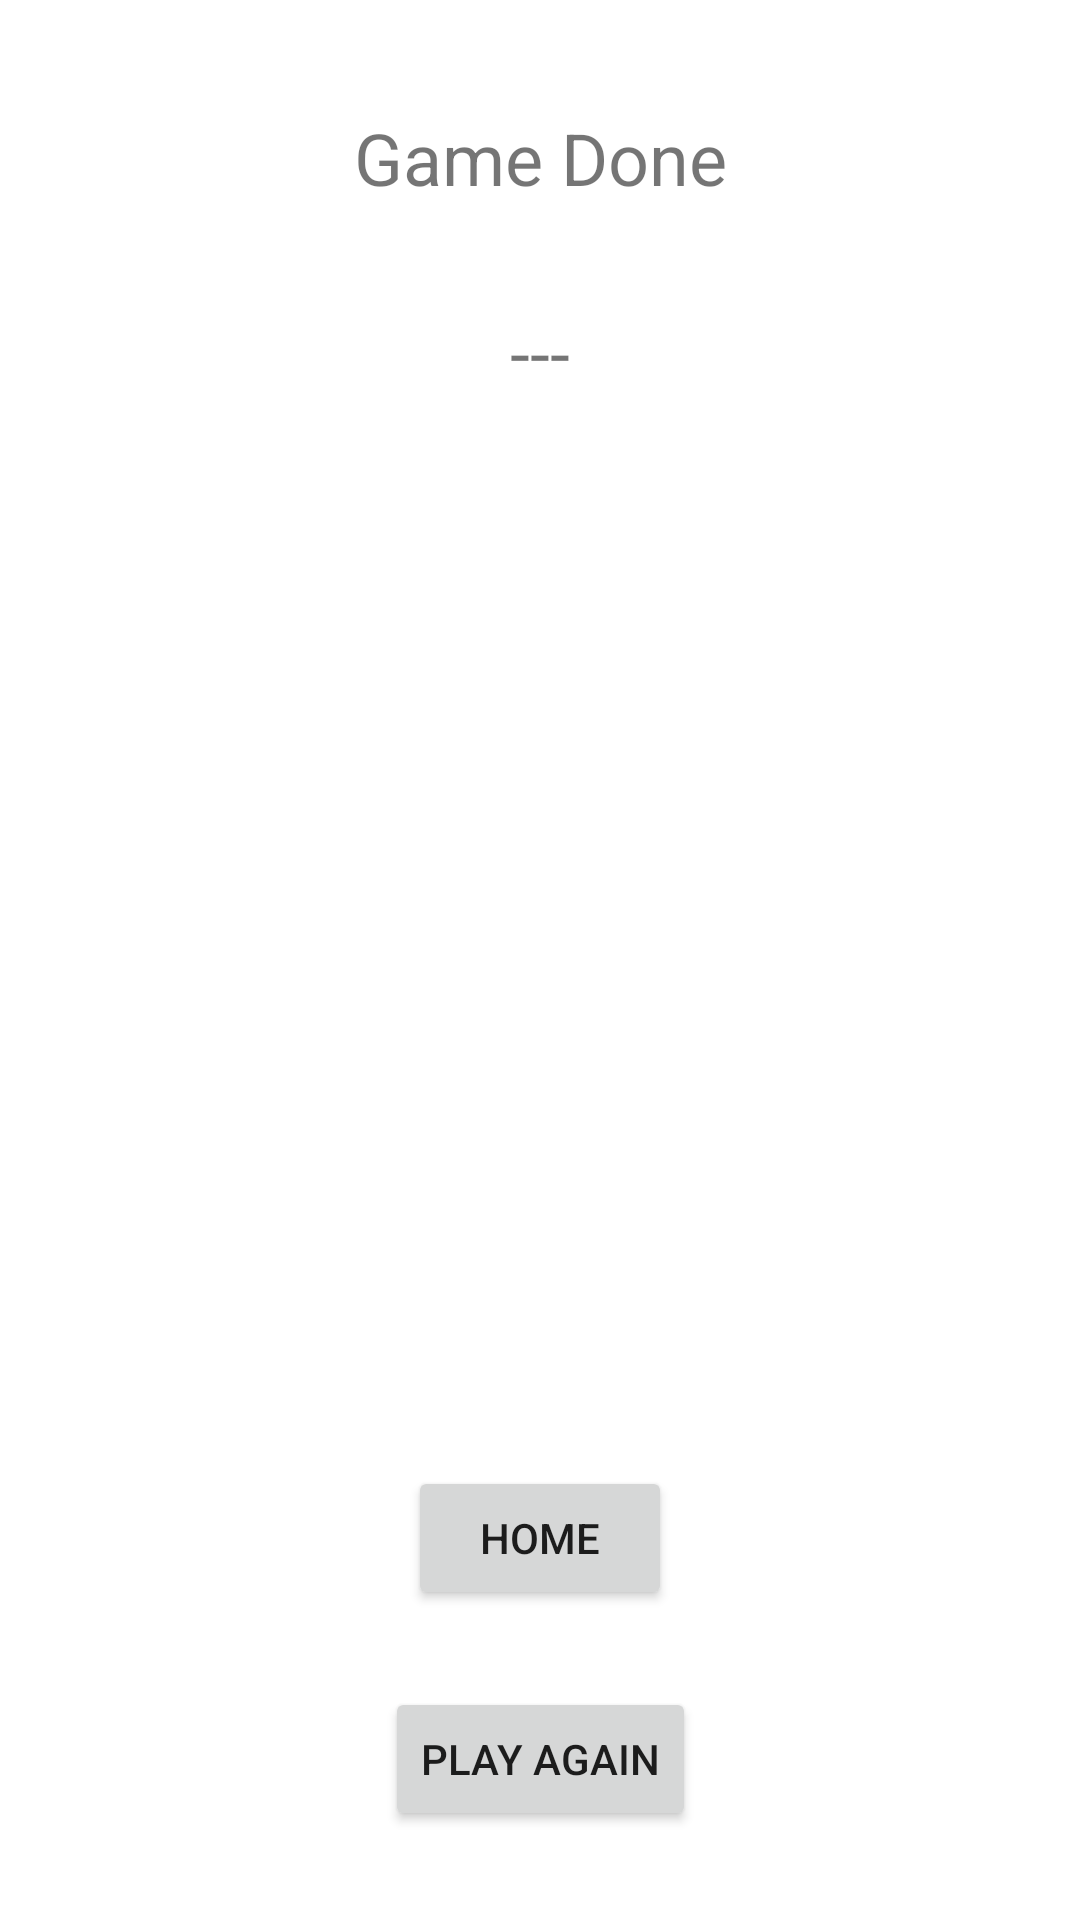

The Android layout XML behind this screen, and the referenced resources:
<!-- AndroidManifest.xml: application theme Theme.CoolSentenceGame -->
<!-- res/layout/activity_game_summary.xml -->
<?xml version="1.0" encoding="utf-8"?>
<androidx.constraintlayout.widget.ConstraintLayout xmlns:android="http://schemas.android.com/apk/res/android"
    xmlns:app="http://schemas.android.com/apk/res-auto"
    xmlns:tools="http://schemas.android.com/tools"
    android:layout_width="match_parent"
    android:layout_height="match_parent"
    tools:context=".ui.GameSummary"
    android:id="@+id/gameSummaryActivity">

    <TextView
        android:id="@+id/textView5"
        android:layout_width="wrap_content"
        android:layout_height="wrap_content"
        android:text="Game Done"
        android:textSize="24sp"
        app:layout_constraintBottom_toBottomOf="parent"
        app:layout_constraintEnd_toEndOf="parent"
        app:layout_constraintStart_toStartOf="parent"
        app:layout_constraintTop_toTopOf="parent"
        app:layout_constraintVertical_bias="0.060000002" />

    <TextView
        android:id="@+id/gs_textScore"
        android:layout_width="wrap_content"
        android:layout_height="wrap_content"
        android:text="---"
        android:textSize="24sp"
        app:layout_constraintBottom_toBottomOf="parent"
        app:layout_constraintEnd_toEndOf="parent"
        app:layout_constraintStart_toStartOf="parent"
        app:layout_constraintTop_toBottomOf="@+id/textView5"
        app:layout_constraintVertical_bias="0.060000002" />

    <Button
        android:id="@+id/gs_btnHome"
        android:layout_width="wrap_content"
        android:layout_height="wrap_content"
        android:text="Home"
        app:layout_constraintBottom_toTopOf="@+id/gs_btnAgain"
        app:layout_constraintEnd_toEndOf="parent"
        app:layout_constraintStart_toStartOf="parent"
        app:layout_constraintTop_toTopOf="parent"
        app:layout_constraintVertical_bias="0.95" />

    <Button
        android:id="@+id/gs_btnAgain"
        android:layout_width="wrap_content"
        android:layout_height="wrap_content"
        android:text="Play Again"
        app:layout_constraintBottom_toBottomOf="parent"
        app:layout_constraintEnd_toEndOf="parent"
        app:layout_constraintStart_toStartOf="parent"
        app:layout_constraintTop_toTopOf="parent"
        app:layout_constraintVertical_bias="0.95" />
</androidx.constraintlayout.widget.ConstraintLayout>
<!-- resources referenced by this layout -->
<resources>
  <style name="Theme.CoolSentenceGame" parent="Theme.MaterialComponents.DayNight.DarkActionBar">
          
          <item name="colorPrimary">@color/primary</item>
          <item name="colorPrimaryVariant">@color/primary_dark</item>
          <item name="colorOnPrimary">@color/white</item>
          
          <item name="colorSecondary">@color/accent</item>
          <item name="colorSecondaryVariant">@color/teal_700</item>
          <item name="colorOnSecondary">@color/black</item>
          
          <item name="android:statusBarColor" tools:targetApi="l">?attr/colorPrimaryVariant</item>
          
      </style>
  <color name="primary">#FF9800</color>
  <color name="primary_dark">#F57C00</color>
  <color name="white">#FFFFFFFF</color>
  <color name="accent">#F5722F</color>
  <color name="teal_700">#FF018786</color>
  <color name="black">#FF000000</color>
</resources>
